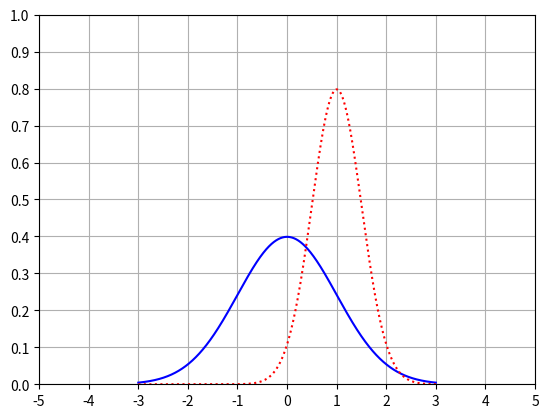

Generate this figure with matplotlib:
from scipy.stats import norm
import matplotlib.pyplot as plt
import numpy as np

x = np.arange(-3, 3, 0.001)

axes = plt.axes()
axes.set_xlim([-5,5])
axes.set_ylim([0,1.0])
axes.set_xticks([-5,-4,-3,-2,-1,0,1,2,3,4,5])
axes.set_yticks([0,0.1,0.2,0.3,0.4,0.5,0.6,0.7,0.8,0.9,1.0])

axes.grid()

plt.plot(x, norm.pdf(x), 'b-')
plt.plot(x, norm.pdf(x,1.0, 0.5), 'r:')
plt.show()
